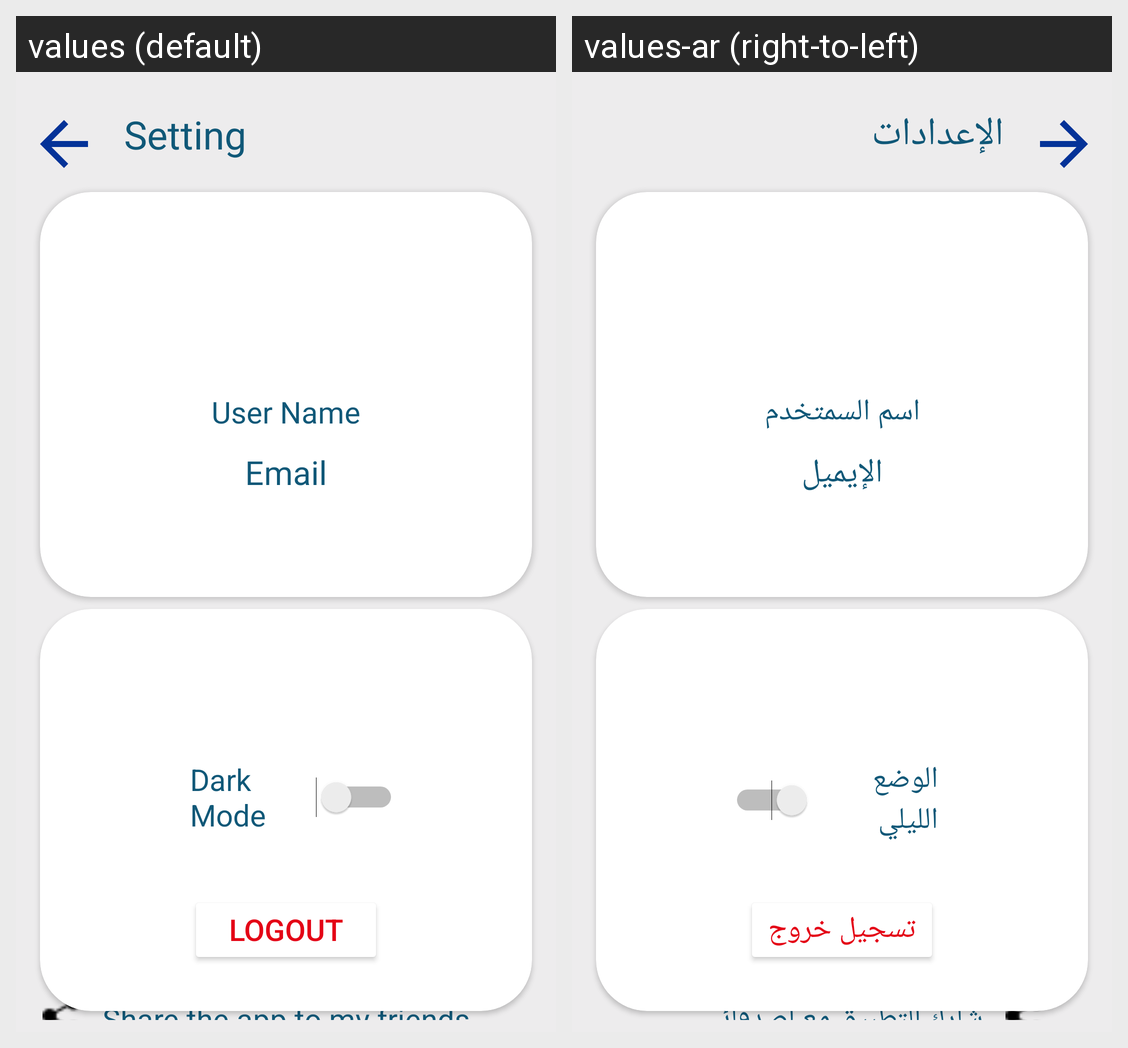

Locale-by-locale string values for the Android screen shown in this grid:
Android screen res/layout/fragment_settings.xml rendered under 2 locales, left to right: values (default), values-ar (right-to-left). Device: Nexus 5 (rendered at 1080×1920; each locale shown at half size, 540×960, under a caption strip naming it); theme Theme.KidsLearning.
Strings drawn on this screen, with the default value and each locale's value (text and hints the layout hard-codes, and strings that could not be matched under every locale, appear in the picture but are not listed):

setting
  values: Setting
  values-ar: الإعدادات

user_name
  values: User Name
  values-ar: اسم السمتخدم

e_mail
  values: Email
  values-ar: الإيميل

dark_mode
  values: Dark Mode
  values-ar: الوضع الليلي

logout
  values: Logout
  values-ar: تسجيل خروج

please_share_with_your_friends
  values: Share the app to my friends
  values-ar: شارك التطبيق مع اصدقائي
